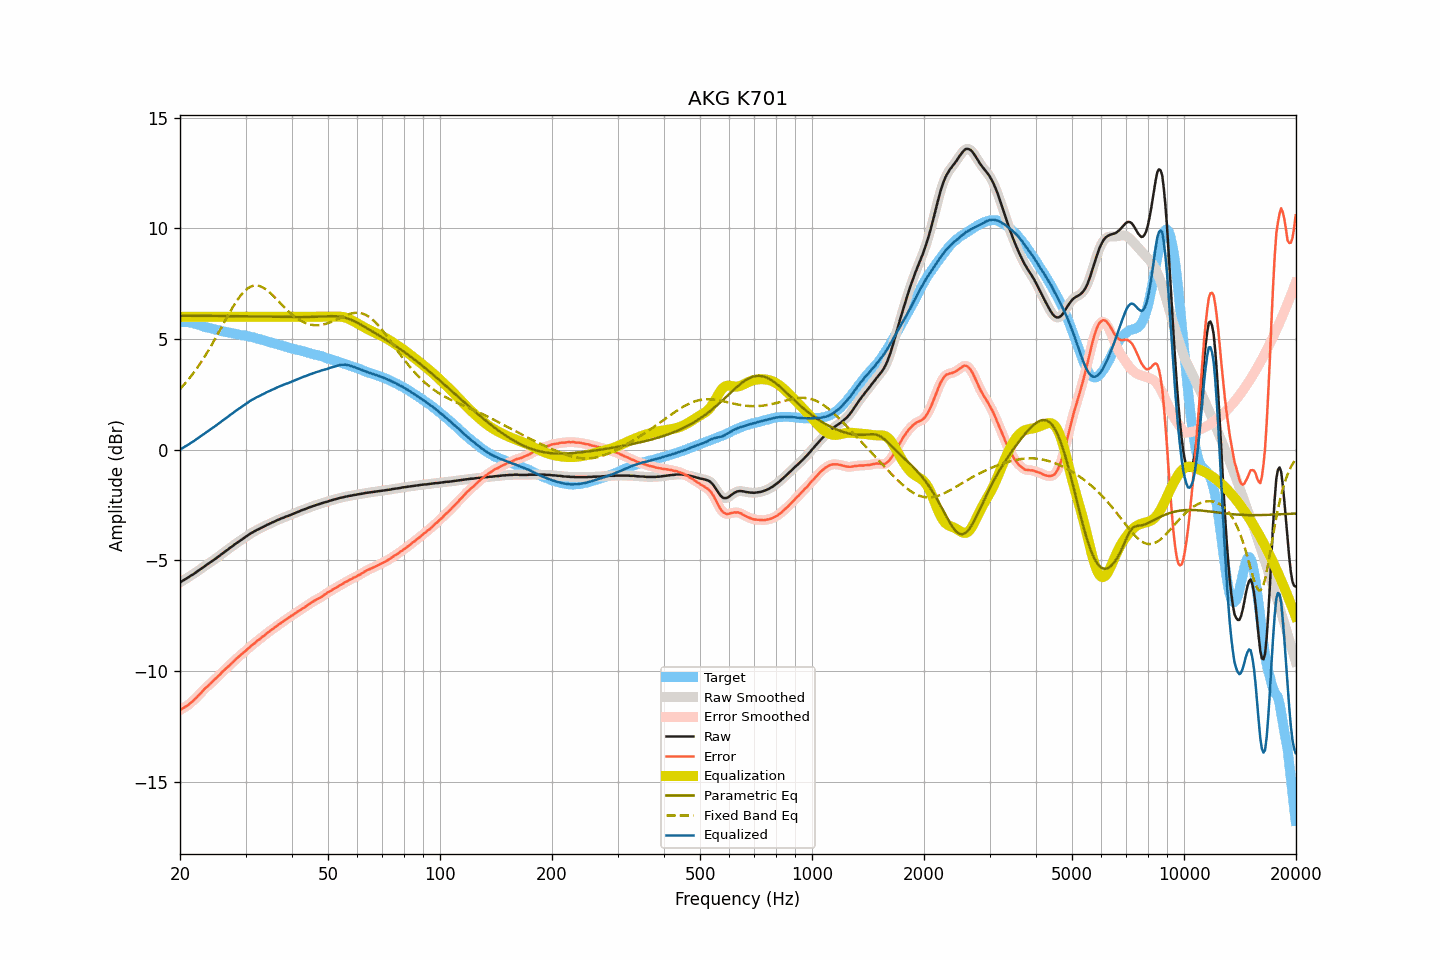

Data behind this chart, as committed beside it:
frequency, raw, smoothed, error, error_smoothed, equalization, parametric_eq, fixed_band_eq, equalized_raw, equalized_smoothed, target
20.00, -6.00, -6.00, -11.77, -11.77, 6.00, 6.05, 2.74, -0.00, -0.00, 5.77
20.20, -5.95, -5.96, -11.72, -11.72, 6.00, 6.05, 2.82, 0.05, 0.04, 5.77
20.40, -5.91, -5.91, -11.68, -11.68, 6.00, 6.05, 2.90, 0.09, 0.09, 5.77
20.61, -5.86, -5.87, -11.63, -11.63, 6.00, 6.05, 2.98, 0.14, 0.13, 5.77
20.81, -5.82, -5.82, -11.59, -11.59, 6.00, 6.05, 3.06, 0.18, 0.18, 5.77
21.02, -5.78, -5.78, -11.55, -11.54, 6.00, 6.05, 3.15, 0.22, 0.22, 5.77
21.23, -5.73, -5.73, -11.48, -11.48, 6.00, 6.05, 3.24, 0.27, 0.27, 5.75
21.44, -5.68, -5.69, -11.42, -11.42, 6.00, 6.05, 3.33, 0.32, 0.31, 5.73
21.66, -5.64, -5.64, -11.36, -11.35, 6.00, 6.05, 3.43, 0.36, 0.36, 5.71
21.87, -5.59, -5.59, -11.28, -11.29, 6.00, 6.05, 3.52, 0.41, 0.41, 5.69
22.09, -5.54, -5.54, -11.22, -11.22, 6.00, 6.05, 3.62, 0.46, 0.46, 5.68
22.31, -5.49, -5.49, -11.14, -11.14, 6.00, 6.05, 3.73, 0.51, 0.51, 5.65
22.54, -5.43, -5.44, -11.07, -11.07, 6.00, 6.05, 3.83, 0.57, 0.56, 5.63
22.76, -5.38, -5.38, -10.99, -10.99, 6.00, 6.05, 3.94, 0.62, 0.62, 5.61
22.99, -5.33, -5.33, -10.91, -10.91, 6.00, 6.05, 4.05, 0.67, 0.67, 5.58
23.22, -5.28, -5.28, -10.83, -10.84, 6.00, 6.04, 4.16, 0.72, 0.72, 5.55
23.45, -5.23, -5.23, -10.76, -10.76, 6.00, 6.04, 4.28, 0.77, 0.77, 5.53
23.69, -5.18, -5.18, -10.70, -10.70, 6.00, 6.04, 4.40, 0.82, 0.82, 5.52
23.92, -5.13, -5.13, -10.63, -10.63, 6.00, 6.04, 4.52, 0.87, 0.87, 5.50
24.16, -5.08, -5.08, -10.57, -10.57, 6.00, 6.04, 4.64, 0.92, 0.92, 5.49
24.40, -5.03, -5.03, -10.50, -10.50, 6.00, 6.04, 4.77, 0.97, 0.97, 5.47
24.65, -4.98, -4.98, -10.43, -10.43, 6.00, 6.04, 4.90, 1.02, 1.02, 5.44
24.89, -4.93, -4.93, -10.36, -10.36, 6.00, 6.04, 5.02, 1.07, 1.07, 5.42
25.14, -4.88, -4.88, -10.29, -10.29, 6.00, 6.04, 5.16, 1.12, 1.12, 5.41
25.39, -4.82, -4.82, -10.21, -10.22, 6.00, 6.04, 5.29, 1.18, 1.18, 5.39
25.65, -4.77, -4.77, -10.15, -10.15, 6.00, 6.04, 5.42, 1.23, 1.23, 5.38
25.91, -4.71, -4.71, -10.06, -10.07, 6.00, 6.04, 5.55, 1.29, 1.29, 5.35
26.16, -4.66, -4.66, -10.00, -10.00, 6.00, 6.04, 5.69, 1.34, 1.34, 5.34
26.43, -4.60, -4.61, -9.93, -9.93, 6.00, 6.04, 5.82, 1.40, 1.39, 5.33
26.69, -4.55, -4.55, -9.86, -9.86, 6.00, 6.04, 5.95, 1.45, 1.45, 5.31
26.96, -4.50, -4.50, -9.80, -9.80, 6.00, 6.04, 6.08, 1.50, 1.50, 5.30
27.23, -4.44, -4.45, -9.73, -9.73, 6.00, 6.03, 6.21, 1.56, 1.55, 5.28
27.50, -4.39, -4.39, -9.67, -9.66, 6.00, 6.03, 6.33, 1.61, 1.61, 5.27
27.77, -4.34, -4.34, -9.59, -9.59, 6.00, 6.03, 6.46, 1.66, 1.66, 5.25
28.05, -4.28, -4.29, -9.52, -9.52, 6.00, 6.03, 6.57, 1.72, 1.71, 5.24
28.33, -4.23, -4.23, -9.45, -9.45, 6.00, 6.03, 6.69, 1.77, 1.77, 5.22
28.62, -4.18, -4.18, -9.39, -9.39, 6.00, 6.03, 6.79, 1.82, 1.82, 5.21
28.90, -4.13, -4.13, -9.33, -9.32, 6.00, 6.03, 6.89, 1.87, 1.87, 5.19
29.19, -4.08, -4.08, -9.26, -9.26, 6.00, 6.03, 6.99, 1.92, 1.92, 5.17
29.48, -4.03, -4.03, -9.20, -9.20, 6.00, 6.03, 7.07, 1.97, 1.97, 5.17
29.78, -3.98, -3.98, -9.14, -9.14, 6.00, 6.03, 7.15, 2.02, 2.02, 5.16
30.08, -3.93, -3.93, -9.08, -9.08, 6.00, 6.03, 7.22, 2.07, 2.07, 5.15
30.38, -3.88, -3.88, -9.01, -9.01, 6.00, 6.02, 7.28, 2.12, 2.12, 5.13
30.68, -3.83, -3.83, -8.95, -8.94, 6.00, 6.02, 7.33, 2.17, 2.17, 5.11
30.99, -3.78, -3.79, -8.88, -8.88, 6.00, 6.02, 7.37, 2.22, 2.21, 5.09
31.30, -3.74, -3.74, -8.82, -8.82, 6.00, 6.02, 7.39, 2.26, 2.26, 5.08
31.61, -3.70, -3.70, -8.77, -8.76, 6.00, 6.02, 7.41, 2.30, 2.30, 5.07
31.93, -3.66, -3.66, -8.71, -8.70, 6.00, 6.02, 7.42, 2.34, 2.34, 5.05
32.24, -3.62, -3.63, -8.63, -8.65, 6.00, 6.02, 7.42, 2.38, 2.37, 5.01
32.57, -3.59, -3.59, -8.59, -8.59, 6.00, 6.02, 7.40, 2.41, 2.41, 5.00
32.89, -3.55, -3.55, -8.54, -8.53, 6.00, 6.02, 7.38, 2.45, 2.45, 4.99
33.22, -3.51, -3.52, -8.47, -8.48, 6.00, 6.01, 7.35, 2.49, 2.48, 4.95
33.55, -3.48, -3.48, -8.42, -8.42, 6.00, 6.01, 7.31, 2.52, 2.52, 4.94
33.89, -3.44, -3.44, -8.36, -8.36, 6.00, 6.01, 7.26, 2.56, 2.56, 4.92
34.23, -3.40, -3.41, -8.30, -8.30, 6.00, 6.01, 7.21, 2.60, 2.59, 4.90
34.57, -3.37, -3.37, -8.25, -8.25, 6.00, 6.01, 7.15, 2.63, 2.63, 4.87
34.92, -3.34, -3.34, -8.19, -8.19, 6.00, 6.01, 7.09, 2.66, 2.66, 4.85
35.27, -3.30, -3.31, -8.14, -8.14, 6.00, 6.01, 7.02, 2.70, 2.69, 4.84
35.62, -3.27, -3.27, -8.09, -8.09, 6.00, 6.00, 6.95, 2.73, 2.73, 4.81
35.97, -3.24, -3.24, -8.03, -8.03, 6.00, 6.00, 6.88, 2.76, 2.76, 4.79
... 635 more rows
